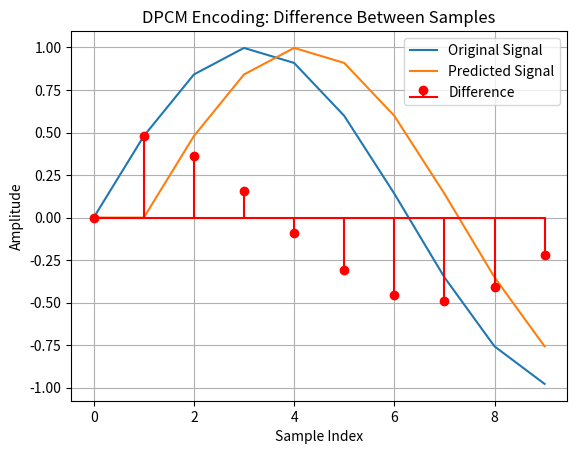

The script that saved this image:
import matplotlib.pyplot as plt
import numpy as np

t = np.arange(0, 10, 1)
x = np.sin(0.5 * t)  # original signal
x_pred = np.roll(x, 1)  # predicted signal
x_pred[0] = 0
diff = x - x_pred

plt.plot(t, x, label="Original Signal")
plt.plot(t, x_pred, label="Predicted Signal")
plt.stem(t, diff, linefmt='r-', markerfmt='ro', basefmt='r-', label="Difference")
plt.legend()
plt.title("DPCM Encoding: Difference Between Samples")
plt.xlabel("Sample Index")
plt.ylabel("Amplitude")
plt.grid(True)
plt.show()
